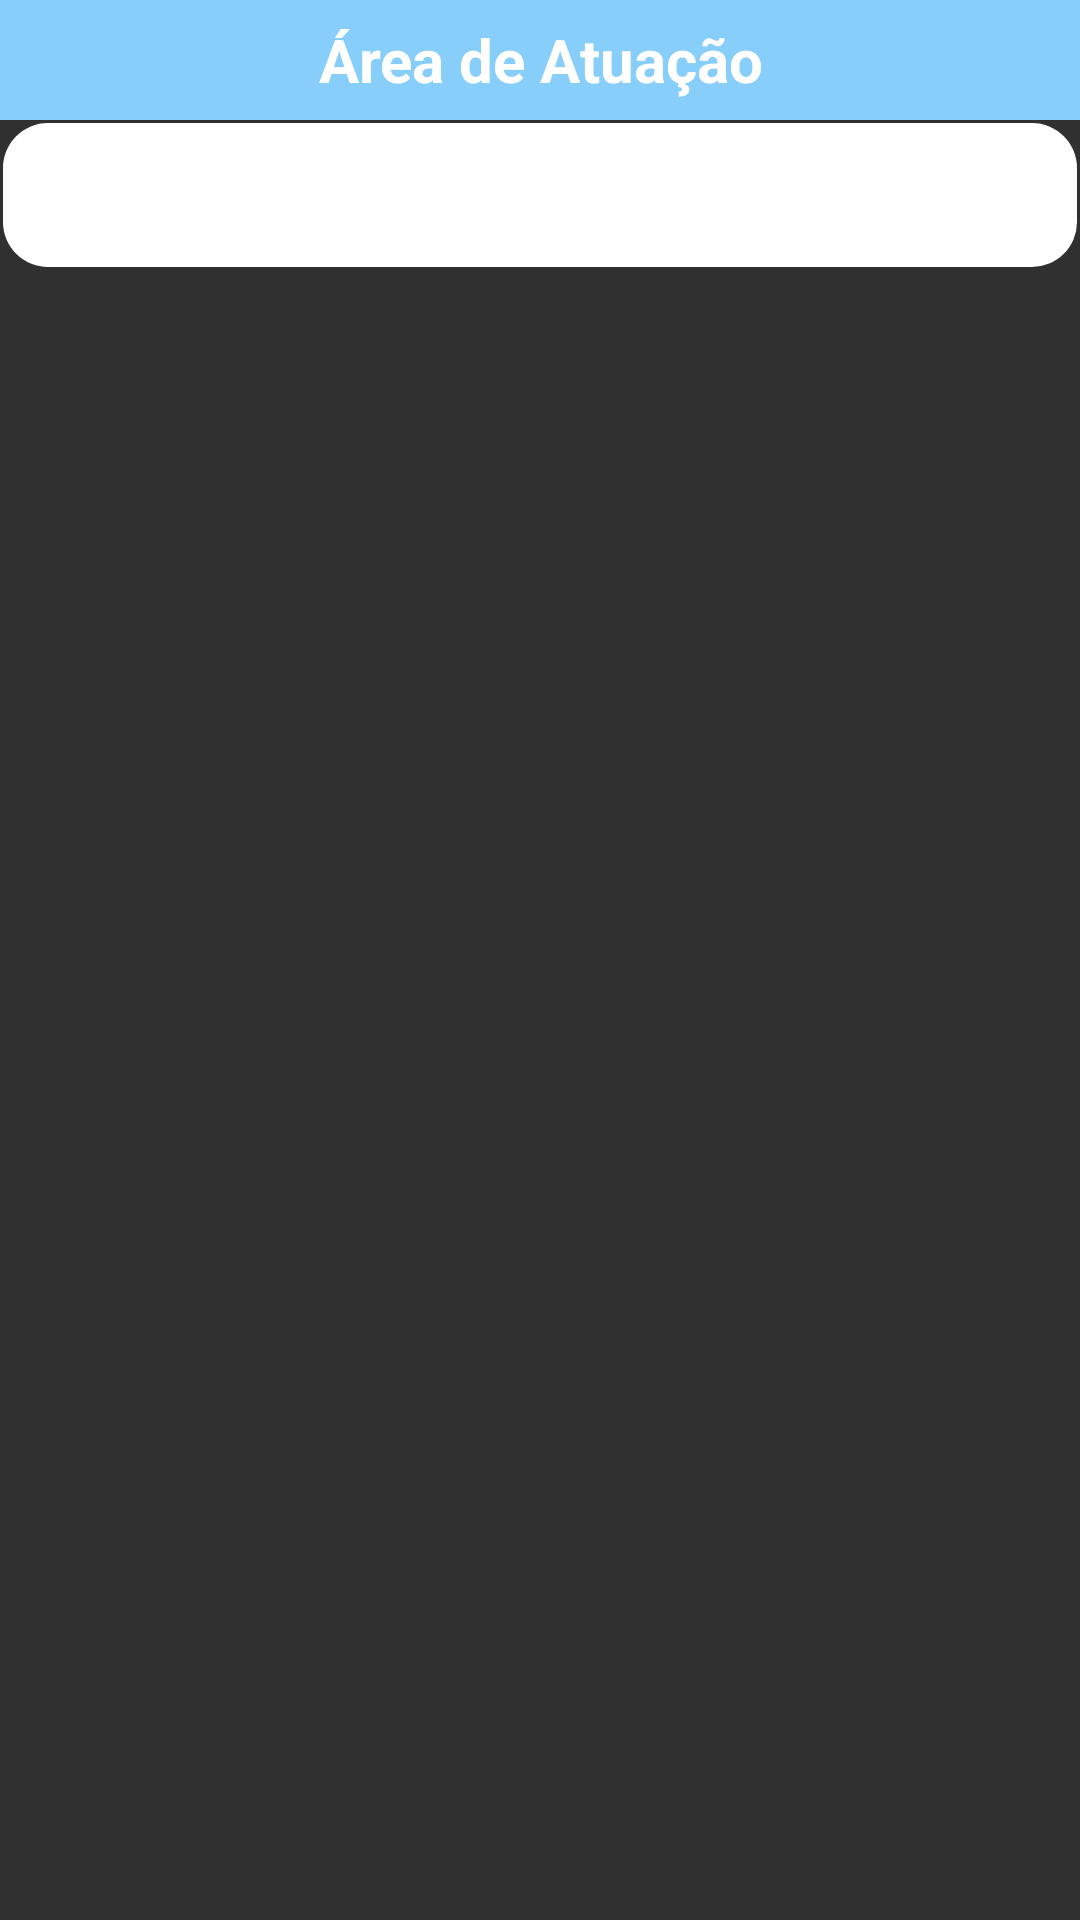

Android layout source for this screen:
<!-- AndroidManifest.xml: application theme Theme.MyTheme -->
<!-- res/layout/activity_area_atuacao.xml -->
<RelativeLayout xmlns:android="http://schemas.android.com/apk/res/android"
    xmlns:tools="http://schemas.android.com/tools" android:layout_width="match_parent"
    android:layout_height="match_parent" android:paddingLeft="@dimen/activity_horizontal_margin"
    android:paddingRight="@dimen/activity_horizontal_margin"
    android:paddingTop="@dimen/activity_vertical_margin"
    android:paddingBottom="@dimen/activity_vertical_margin"
    tools:context="br.com.j5web.guiaodonto.area_atuacao"
    android:padding="0dp">

    <FrameLayout
        android:layout_width="match_parent"
        android:layout_height="wrap_content"
        android:layout_gravity="center_horizontal"
        android:layout_alignParentTop="true"
        android:layout_alignParentRight="true"
        android:layout_alignParentEnd="true" />

    <TextView
        android:layout_width="match_parent"
        android:layout_height="40dp"
        android:text="Área de Atuação"
        android:id="@+id/txt_area"
        android:layout_alignParentStart="false"
        android:background="#87CEFA"
        android:layout_alignParentEnd="false"
        android:textColor="#ffff"
        android:textSize="20dp"
        android:textStyle="bold"
        android:textAlignment="gravity"
        android:singleLine="true"
        android:phoneNumber="false"
        android:password="false"
        android:gravity="center_vertical|center_horizontal"
        android:layout_margin="0dp"
        android:layout_alignWithParentIfMissing="true"
        android:padding="0dp"
        android:paddingLeft="0dp"
        android:paddingTop="0dp"
        android:paddingRight="0dp"
        android:paddingBottom="0dp"
        android:autoText="true"
        android:nestedScrollingEnabled="false" />

    <EditText
        android:layout_width="fill_parent"
        android:layout_height="50dp"
        android:id="@+id/edt_area"
        android:background="@drawable/screen_border"
        android:focusableInTouchMode="false"
        android:focusable="false"
        android:enabled="false"
        android:layout_alignParentEnd="false"
        android:layout_alignParentStart="false"
        android:linksClickable="false"
        android:longClickable="false"
        android:nestedScrollingEnabled="false"
        android:text="Filtra"
        android:textStyle="bold"
        android:textSize="16dp"
        android:layout_below="@+id/txt_area"
        android:layout_alignParentRight="true"
        android:textIsSelectable="false" />

    <ListView
        android:layout_width="match_parent"
        android:layout_height="wrap_content"
        android:id="@+id/lst_atuacao"
        android:background="#FFFF"
        android:layout_below="@+id/edt_area"
        android:layout_alignParentRight="true" />
</RelativeLayout>
<!-- resources referenced by this layout -->
<resources>
  <!-- drawable screen_border (drawable) -->
  <?xml version="1.0" encoding="utf-8"?>
  <shape xmlns:android="http://schemas.android.com/apk/res/android" >
      <corners android:radius="15dp" />
      <stroke
          android:width="2dp"
          android:color="#0000" />
      <padding
          android:bottom="7dp"
          android:left="7dp"
          android:right="7dp"
          android:top="7dp" />
      <solid android:color="#ffff" />
  </shape>
  <style name="Theme.MyTheme" parent="Theme.AppCompat.NoActionBar">
          
          <item name="colorPrimary">@color/colorPrimary</item>
  
      
      <item name="colorPrimaryDark">@color/colorPrimaryDark</item>
  
      
            <item name="colorAccent">@color/colorAccent</item>
  
      
  
      </style>
  <!-- not gathered from this repository: default colours our renderer supplied (Android Studio template values) -->
  <color name="colorPrimary">#FF6200EE</color>
  <color name="colorPrimaryDark">#FF3700B3</color>
  <color name="colorAccent">#FF03DAC5</color>
</resources>
